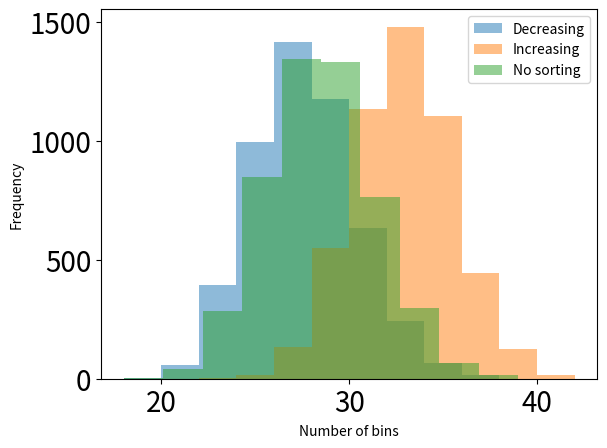

Reproduce this figure in Python.
import numpy as np
import matplotlib.pyplot as plt

def first_fit(item_list, bin_size, method='decreasing'):
    '''
    First-fit algorithm for the bin packing problem.
    Input:
        item_list (list): list of items to pack
        bin_size (float): capacity of each bin
        method (str): sorting (or not) of items before
            binning. Can be 'increasing', 'decreasing', or 'none'.
    
    Output:
        bins (list): a list of bins with what's inside of each bin at the end.
    '''
    # Start a list of bins
    bins = [0]

    # Sort items by decreasing size
    if method == 'decreasing':
        sorted_items = sorted(item_list, reverse=True)
    elif method == 'increasing':
        sorted_items = sorted(item_list)
    elif method == 'none':
        sorted_items = item_list.copy()
    else:
        raise ValueError(f'method is {method}, should be "increasing", "decreasing", or "none".')

    # Loop over the items
    for item in sorted_items:
        placed = False

        # Loop over the open bins
        for b in range(len(bins)):

            # Does the item fit?
            if item + bins[b] <= bin_size:
                # Yes, place the item
                bins[b] += item
                placed = True
                break
        
        # If item has not been placed,
        # start a new bin and place it there
        if not placed:
        # if placed == False:
        # if (not placed) == True:
            bins.append(item)

    return bins




# ## Testing

# # List of item sizes
# item_list = [2, 1, 3, 2, 1, 2, 3, 1]

# # Size of bin
# bin_size = 4

# # Call our function to get the result
# bins_result = first_fit(item_list, bin_size)
# bins_expected = [4, 4, 4, 3]

# # "assert X, error_message" does nothing if X is True,
# # but raises an error if X is False, optionally with an error message (string)
# msg = f'Incorrect result: expected {bins_expected}, got {bins_result} instead.'
# assert bins_result == bins_expected, msg
# print('Test passed.')


## Which method is better: sorting up, down, or not?
# Count the number of bins used for the 3 different methods.

# Generate lots of items
number_of_sets = 5000
number_of_items = 50
# bin_sizes = 5 * np.random.rand(number_of_sets) + 5
bin_sizes = 10 * np.ones(number_of_sets)

item_sets = 10 * np.random.rand(number_of_sets, number_of_items)

number_of_bins = np.zeros((number_of_sets, 3))

# Improvements:

# Starting with this, improve the code below to avoid repetition.
# methods = ['decreasing', 'increasing', 'none']

# Structure this code into a set of functions.
# Example: get results for the 3 different methods; generate the test data;
# do the plotting... Main function at the end to call all your previous functions.

# Display the results using box plots.

# Display meaningful results using random bin sizes.

for i in range(number_of_sets):
    bins_decreasing = first_fit(item_sets[i, :], bin_sizes[i], method='decreasing')
    bins_increasing = first_fit(item_sets[i, :], bin_sizes[i], method='increasing')
    bins_none = first_fit(item_sets[i, :], bin_sizes[i], method='none')

    # Which uses the fewest bins?
    number_of_bins[i, 0] = len(bins_decreasing)
    number_of_bins[i, 1] = len(bins_increasing)
    number_of_bins[i, 2] = len(bins_none)

# print(number_of_bins)

# Visualise results for the 3 different methods
fig, ax = plt.subplots()
ax.hist(number_of_bins[:, 0], alpha=0.5, label='Decreasing')
ax.hist(number_of_bins[:, 1], alpha=0.5, label='Increasing')
ax.hist(number_of_bins[:, 2], alpha=0.5, label='No sorting')
ax.tick_params(labelsize=20)

ax.set(xlabel='Number of bins', ylabel='Frequency')
ax.legend()

plt.show()